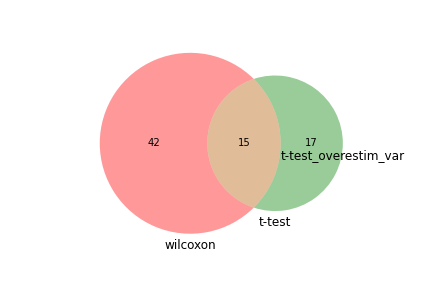

The table this chart was drawn from, first rows:
wilcoxon, t-test, t-test_overestim_var
Exoc2, Ccl5, 
Hikeshi, Fosb, 
Arhgap45, Atp6v1g1, 
Prpf4b, Sars, 
Atp2c1, Mrpl58, 
Jak1, Btg1, 
Tcf25, Supt4a, 
P4hb, Zfp36l1, 
Ccl5, Zyx, 
H2-Q7, H2-Q7, 
Esyt1, Map4k4, 
Cmah, Rps24, 
Zyx, Txndc17, 
Tprgl, Gabarapl2, 
Fosb, Atp2c1, 
Csnk2a1, Ndufa10, 
Ppp2r5c, Slc38a2, 
Hadh, Tprgl, 
Map4k4, Prpf4b, 
Flna, P4hb, 
Sars, B2m, 
Bnip3l, Rpl9, 
Rapgef6, Spn, 
Ppp2r5a, Sqstm1, 
Slc3a2, Herc1, 
Rab6a, Smad7, 
Mfng, Cuta, 
Zfp36l1, Mrpl30, 
Slc38a2, Osbpl3, 
Ccr2, Atp6v1f, 
Pdcd10, Eif3a, 
Csde1, Arpc5, 
Cuta, , 
Acot7, , 
Gzma, , 
Twf2, , 
Kif21b, , 
Txndc17, , 
Dnaja2, , 
Hnrnpul1, , 
Tsc22d4, , 
Runx2, , 
Rps15, , 
Atp6v0b, , 
Tmem234, , 
Commd8, , 
Ier2, , 
Atp6v1g1, , 
Nsd3, , 
Selenok, , 
Nkg7, , 
Adgre5, , 
Spata13, , 
Usp25, , 
Dedd, , 
Themis, , 
Cdc5l, , 
